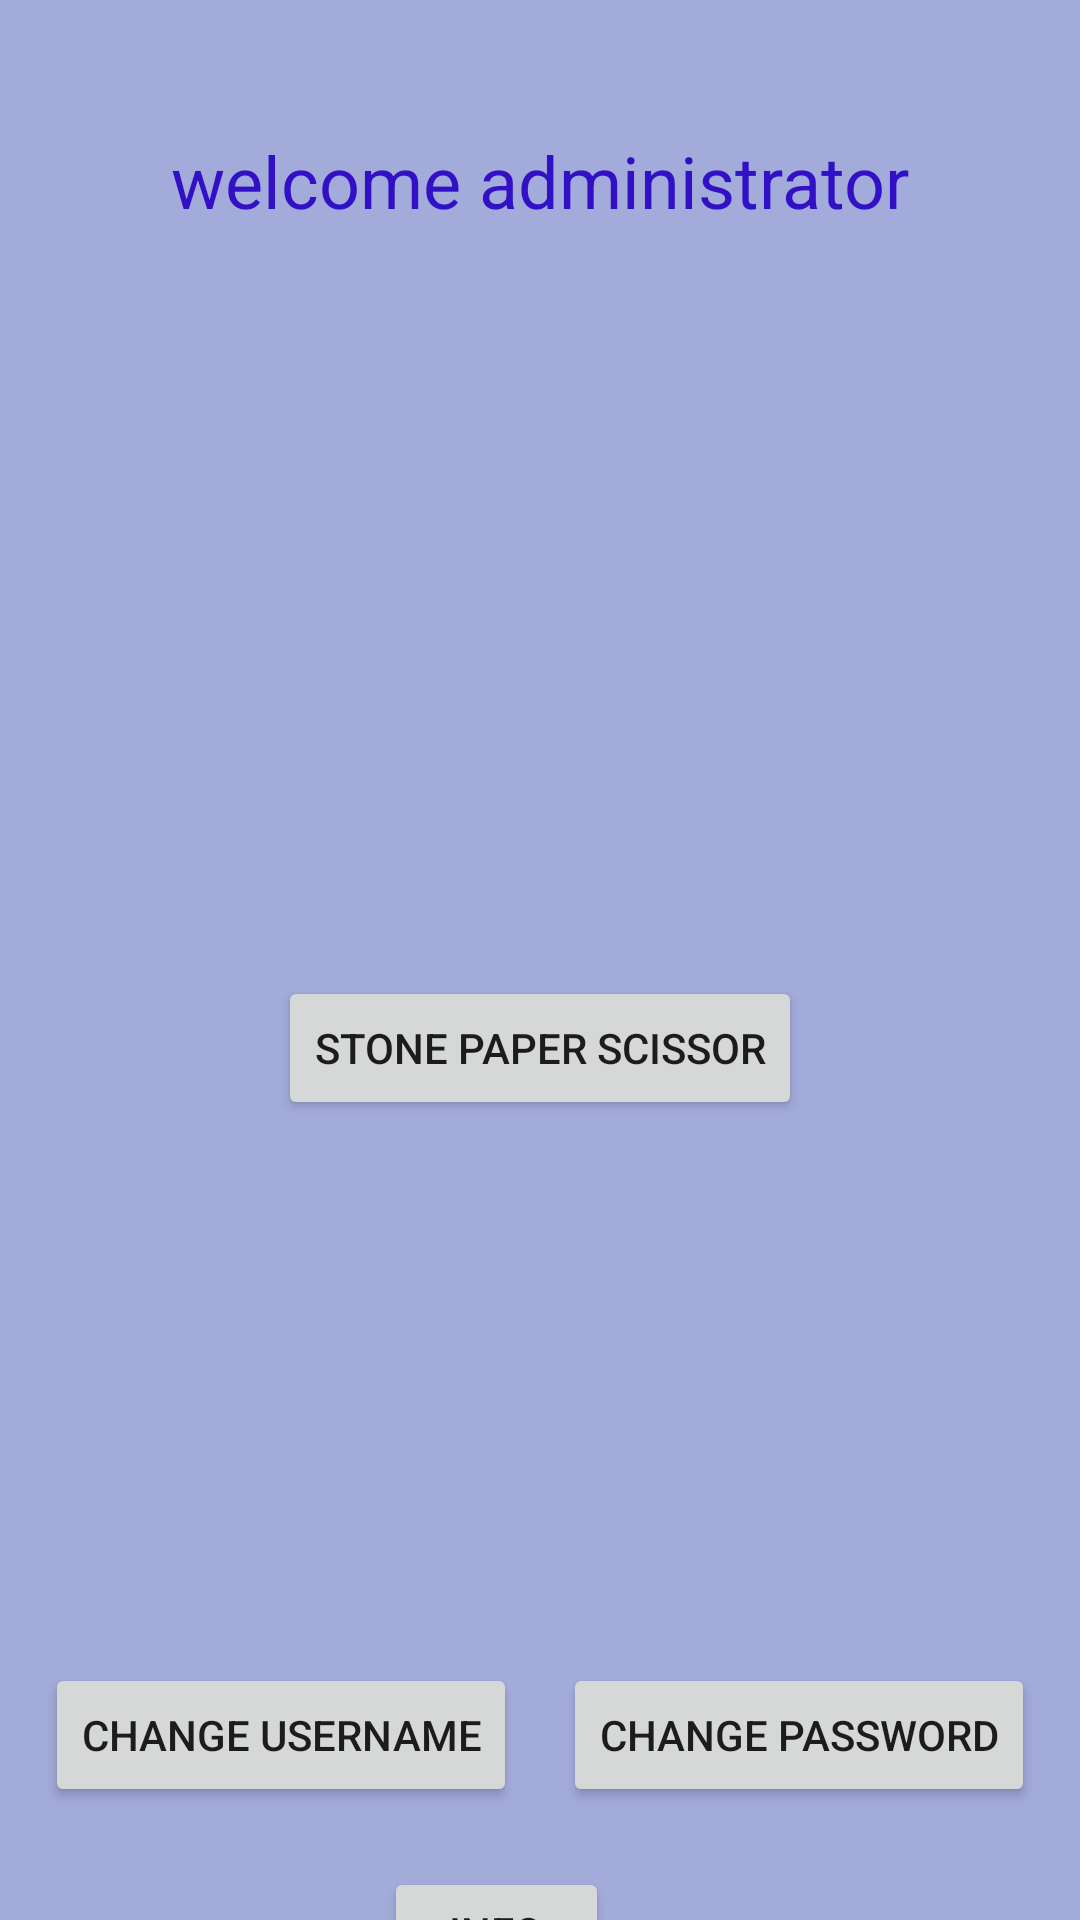

Layout XML and referenced resources for this Android screen:
<!-- AndroidManifest.xml: application theme AppTheme -->
<!-- res/layout/activity_main2.xml -->
<?xml version="1.0" encoding="utf-8"?>
<android.support.constraint.ConstraintLayout xmlns:android="http://schemas.android.com/apk/res/android"
    xmlns:app="http://schemas.android.com/apk/res-auto"
    xmlns:tools="http://schemas.android.com/tools"
    android:layout_width="match_parent"
    android:layout_height="match_parent"
    android:background="#773F51B5"
    tools:context=".MainActivity2">

    <Button
        android:id="@+id/changeusernameid"
        android:layout_width="wrap_content"
        android:layout_height="wrap_content"
        android:layout_marginBottom="20dp"
        android:onClick="changeusernameid"
        android:text="change username"
        app:layout_constraintBottom_toTopOf="@+id/infoid"
        app:layout_constraintEnd_toStartOf="@+id/changepasswordid"
        app:layout_constraintHorizontal_bias="0.5"
        app:layout_constraintStart_toStartOf="parent"
        app:layout_constraintTop_toBottomOf="@+id/textView4" />

    <Button
        android:id="@+id/changepasswordid"
        android:layout_width="wrap_content"
        android:layout_height="wrap_content"
        android:onClick="changepasswordid"
        android:text="change password"
        app:layout_constraintBaseline_toBaselineOf="@+id/changeusernameid"
        app:layout_constraintEnd_toEndOf="parent"
        app:layout_constraintHorizontal_bias="0.5"
        app:layout_constraintStart_toEndOf="@+id/changeusernameid" />

    <Button
        android:id="@+id/infoid"
        android:layout_width="75dp"
        android:layout_height="43dp"
        android:layout_marginStart="146dp"
        android:layout_marginLeft="146dp"
        android:layout_marginEnd="157dp"
        android:layout_marginRight="157dp"
        android:layout_marginBottom="16dp"
        android:onClick="infoid"
        android:text="info"
        app:layout_constraintBottom_toBottomOf="parent"
        app:layout_constraintEnd_toEndOf="parent"
        app:layout_constraintHorizontal_bias="1.0"
        app:layout_constraintStart_toStartOf="@+id/changeusernameid"
        app:layout_constraintTop_toBottomOf="@+id/changeusernameid" />

    <TextView
        android:id="@+id/textView4"
        android:layout_width="wrap_content"
        android:layout_height="wrap_content"
        android:layout_marginTop="85dp"
        android:layout_marginBottom="478dp"
        android:text="welcome administrator"
        android:textColor="#3110C5"
        android:textSize="24sp"
        app:layout_constraintBottom_toTopOf="@+id/changeusernameid"
        app:layout_constraintEnd_toEndOf="parent"
        app:layout_constraintStart_toStartOf="parent"
        app:layout_constraintTop_toTopOf="parent" />

    <android.support.constraint.Guideline
        android:id="@+id/guideline2"
        android:layout_width="wrap_content"
        android:layout_height="wrap_content"
        android:orientation="horizontal"
        app:layout_constraintGuide_begin="20dp" />

    <Button
        android:id="@+id/spcid"
        android:layout_width="wrap_content"
        android:layout_height="wrap_content"
        android:onClick="spcid"
        android:text="stone paper scissor"
        app:layout_constraintBottom_toTopOf="@+id/infoid"
        app:layout_constraintEnd_toEndOf="parent"
        app:layout_constraintStart_toStartOf="parent"
        app:layout_constraintTop_toBottomOf="@+id/textView4" />

</android.support.constraint.ConstraintLayout>
<!-- resources referenced by this layout -->
<resources>
  <style name="AppTheme" parent="Base.Theme.AppCompat.Light.DarkActionBar">
          
          <item name="colorPrimary">#9261DA</item>
          <item name="colorPrimaryDark">@color/colorPrimaryDark</item>
          <item name="colorAccent">#FF9100</item>
      </style>
  <!-- not gathered from this repository: default colours our renderer supplied (Android Studio template values) -->
  <color name="colorPrimaryDark">#FF3700B3</color>
</resources>
